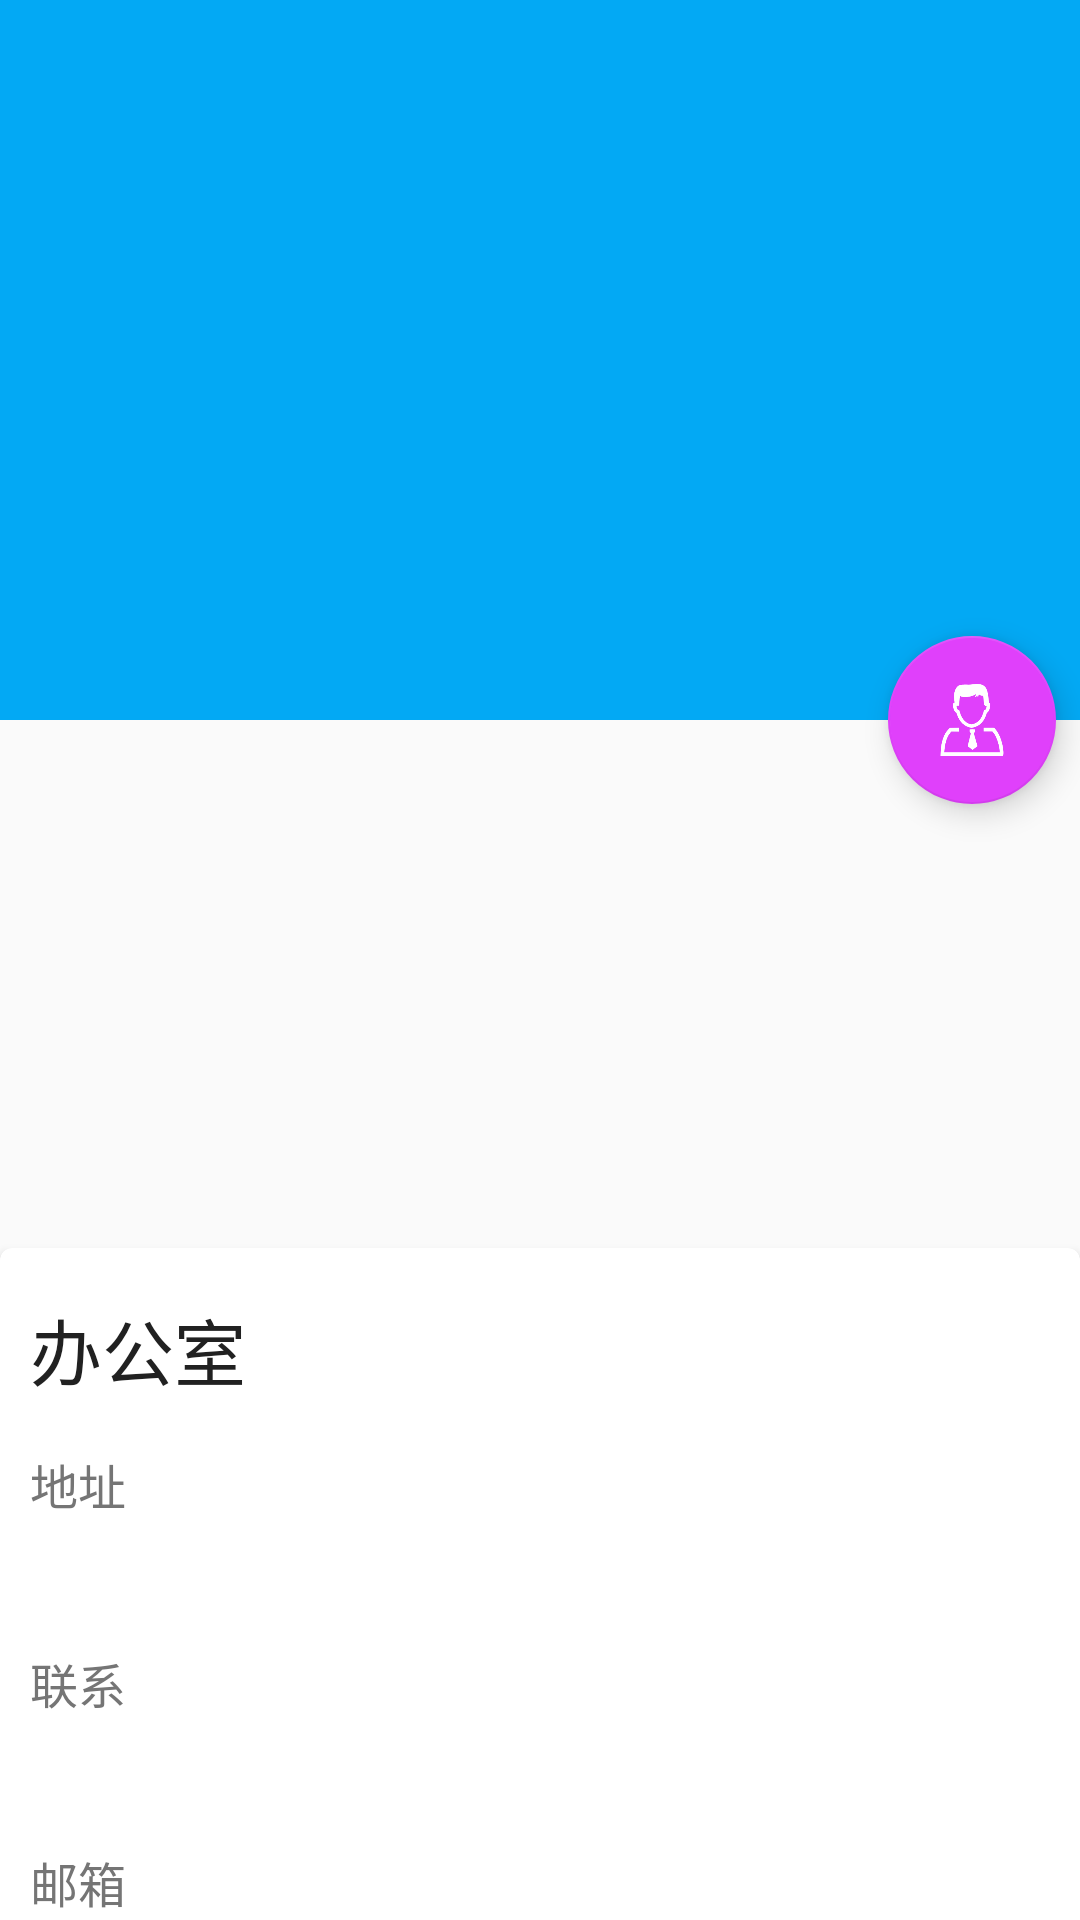

The Android layout XML behind this screen, and the referenced resources:
<!-- AndroidManifest.xml: application theme AppTheme -->
<!-- res/layout/activity_department_details.xml -->
<?xml version="1.0" encoding="utf-8"?>
<android.support.design.widget.CoordinatorLayout xmlns:android="http://schemas.android.com/apk/res/android"
    xmlns:app="http://schemas.android.com/apk/res-auto"
    xmlns:tools="http://schemas.android.com/tools"
    android:layout_width="match_parent"
    android:layout_height="match_parent"
    tools:context=".DepartmentDetailsActivity">


    <android.support.design.widget.AppBarLayout
        android:id="@+id/appbar"
        android:layout_width="match_parent"
        android:layout_height="240dp">

        <android.support.design.widget.CollapsingToolbarLayout
            android:id="@+id/dep_detail_collapsing_toolbar"
            android:layout_width="match_parent"
            android:layout_height="match_parent"
            android:theme="@style/ThemeOverlay.AppCompat.Dark.ActionBar"
            app:contentScrim="@color/colorPrimary"
            app:layout_scrollFlags="scroll|exitUntilCollapsed">

            <ImageView
                android:id="@+id/dep_detail_iamge"
                android:layout_width="match_parent"
                android:layout_height="match_parent"
                android:scaleType="centerCrop"
                app:layout_collapseMode="parallax" />

            <android.support.v7.widget.Toolbar
                android:id="@+id/dep_detail_toolbar"
                android:layout_width="match_parent"
                android:layout_height="?attr/actionBarSize"
                app:layout_collapseMode="pin" />
        </android.support.design.widget.CollapsingToolbarLayout>
    </android.support.design.widget.AppBarLayout>

    <android.support.v4.widget.NestedScrollView
        android:layout_width="match_parent"
        android:layout_height="match_parent"
        app:layout_behavior="@string/appbar_scrolling_view_behavior">

        <LinearLayout
            android:layout_width="match_parent"
            android:layout_height="wrap_content"
            android:orientation="vertical">

            <LinearLayout
                android:layout_width="match_parent"
                android:layout_height="152dp"
                android:layout_marginTop="16dp"
                android:orientation="horizontal">

                <android.support.v7.widget.RecyclerView

                    android:id="@+id/dep_detail_recycler_view"
                    android:layout_width="match_parent"
                    android:layout_height="match_parent" />
            </LinearLayout>

            <android.support.v7.widget.CardView
                android:layout_width="match_parent"
                android:layout_height="wrap_content"
                android:layout_marginTop="8dp"
                app:cardCornerRadius="4dp">

                <LinearLayout
                    android:layout_width="match_parent"
                    android:layout_height="wrap_content"
                    android:layout_marginTop="8dp"
                    android:orientation="vertical"
                    android:paddingLeft="10dp"
                    android:paddingRight="10dp">

                    <TextView
                        style="@style/ProgramTitle"
                        android:text="@string/dep_office"
                       />


                    <TextView
                        style="@style/OfficeTitle"
                        android:text="@string/dep_address" />

                    <TextView
                        android:id="@+id/dep_address"
                        android:layout_width="match_parent"
                        android:layout_height="wrap_content"
                        android:layout_marginBottom="8dp"
                        android:textColor="@color/colorPrimaryDark"
                        android:textSize="14sp" />

                    <TextView
                        style="@style/OfficeTitle"
                        android:text="@string/dep_contact" />

                    <TextView
                        android:id="@+id/dep_contact"
                        android:layout_width="match_parent"
                        android:layout_height="wrap_content"
                        android:layout_marginBottom="8dp"
                        android:textColor="@color/colorPrimaryDark"
                        android:textSize="14sp" />

                    <TextView
                        style="@style/OfficeTitle"
                        android:text="@string/dep_email" />

                    <TextView
                        android:id="@+id/dep_email"
                        android:layout_width="match_parent"
                        android:layout_height="wrap_content"
                        android:layout_marginBottom="16dp"
                        android:textColor="@color/colorPrimaryDark"
                        android:textSize="14sp" />

                </LinearLayout>
            </android.support.v7.widget.CardView>

            <android.support.v7.widget.CardView
                android:layout_width="match_parent"
                android:layout_height="wrap_content"
                android:layout_marginTop="5dp"
                android:layout_marginBottom="10dp"
                app:cardCornerRadius="4dp">

                <LinearLayout
                    android:layout_width="match_parent"
                    android:layout_height="wrap_content"
                    android:layout_marginTop="10dp"
                    android:orientation="vertical"
                    android:paddingLeft="10dp"
                    android:paddingRight="10dp">

                    <TextView
                        style="@style/ProgramTitle"
                        android:text="@string/dep_brief"
                        />

                    <TextView
                        android:id="@+id/dep_detail_content"
                        android:layout_width="wrap_content"
                        android:layout_height="wrap_content"
                        android:layout_marginBottom="16dp"
                        android:textColor="@color/SecondaryText"
                        android:textSize="14sp" />
                </LinearLayout>
            </android.support.v7.widget.CardView>
        </LinearLayout>
    </android.support.v4.widget.NestedScrollView>

    <android.support.design.widget.FloatingActionButton
        android:id="@+id/enter_teacher_lsit_fab"
        android:layout_width="wrap_content"
        android:layout_height="wrap_content"
        android:layout_margin="8dp"
        android:src="@drawable/teacher"
        app:layout_anchor="@id/appbar"
        app:layout_anchorGravity="bottom|end" />
</android.support.design.widget.CoordinatorLayout>
<!-- resources referenced by this layout -->
<resources>
  <color name="SecondaryText">#757575</color>
  <color name="colorPrimary">#03A9F4</color>
  <color name="colorPrimaryDark">#0288D1</color>
  <!-- drawable teacher: png bitmap (drawable, 7455 bytes) -->
  <string name="dep_address">地址</string>
  <string name="dep_brief">院系简介</string>
  <string name="dep_contact">联系</string>
  <string name="dep_email">邮箱</string>
  <string name="dep_office">办公室</string>
  <style name="OfficeTitle">
          <item name="android:layout_width">match_parent</item>
          <item name="android:layout_height">wrap_content</item>
          <item name="android:textSize">16sp</item>
          <item name="android:textColor">@color/SecondaryText</item>
          <item name="android:layout_marginTop">8dp</item>
          <item name="android:layout_marginBottom">8dp</item>
  
      </style>
  <style name="ProgramTitle">
          <item name="android:layout_width">match_parent</item>
          <item name="android:layout_height">wrap_content</item>
          <item name="android:textSize">24sp</item>
          <item name="android:textColor">@color/PrimaryText</item>\
          <item name="android:layout_marginTop">8dp</item>
          <item name="android:layout_marginBottom">8dp</item>
  
      </style>
  <style name="AppTheme" parent="Theme.AppCompat.Light.NoActionBar">
          
          <item name="colorPrimary">@color/colorPrimary</item>
          <item name="colorPrimaryDark">@color/colorPrimaryDark</item>
          <item name="colorAccent">@color/colorAccent</item>
  
      </style>
  <color name="PrimaryText">#212121</color>
  <color name="colorAccent">#E040FB</color>
</resources>
